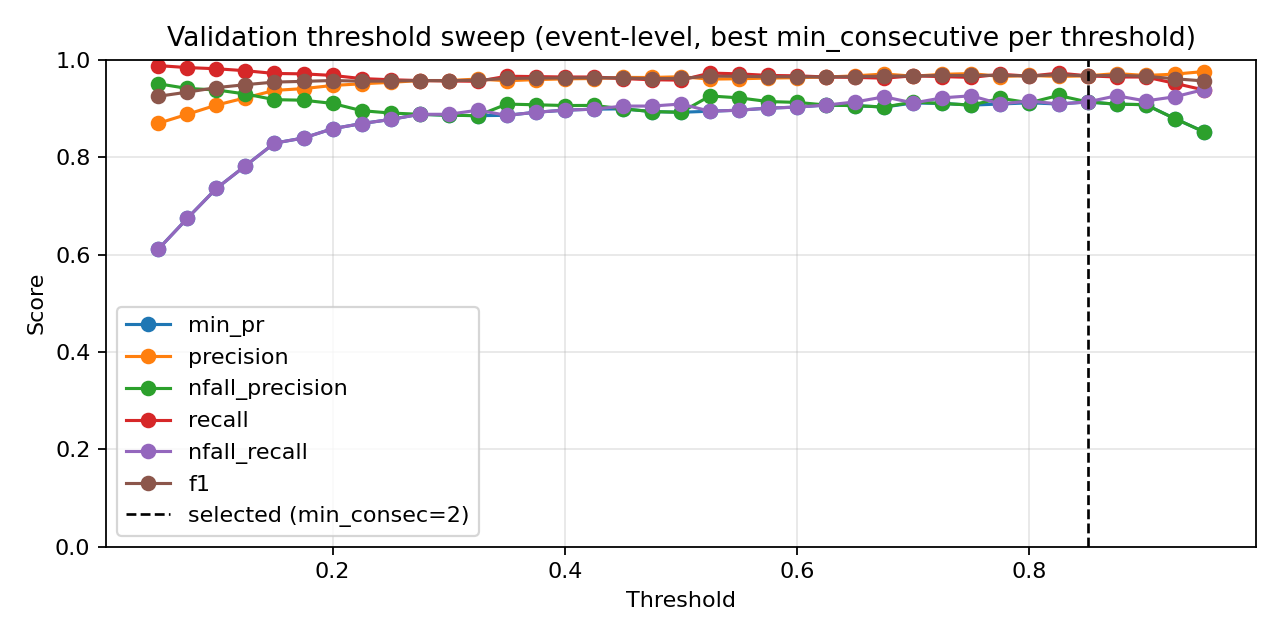

Source data for this figure (header and first rows):
threshold, min_consecutive, eval_level, precision, nfall_precision, recall, nfall_recall, min_pr, f1, accuracy
0.05, 1, event, 0.7747, 1.0, 1.0, 0.2368, 0.2368, 0.873, 0.7894
0.05, 2, event, 0.7864, 1.0, 1.0, 0.2875, 0.2875, 0.8805, 0.8034
0.05, 3, event, 0.7955, 1.0, 1.0, 0.3256, 0.3256, 0.8861, 0.8139
0.05, 4, event, 0.807, 0.9833, 0.9976, 0.3742, 0.3742, 0.8923, 0.8256
0.05, 5, event, 0.8247, 0.9813, 0.9968, 0.444, 0.444, 0.9026, 0.8442
0.05, 7, event, 0.8532, 0.9667, 0.9927, 0.5518, 0.5518, 0.9177, 0.8711
0.05, 9, event, 0.8695, 0.9507, 0.9879, 0.611, 0.611, 0.9249, 0.8839
0.075, 1, event, 0.7915, 1.0, 1.0, 0.3087, 0.3087, 0.8836, 0.8092
0.075, 2, event, 0.8026, 0.9941, 0.9992, 0.3552, 0.3552, 0.8902, 0.8215
0.075, 3, event, 0.8161, 0.9848, 0.9976, 0.4101, 0.4101, 0.8978, 0.8355
0.075, 4, event, 0.8279, 0.9774, 0.996, 0.4567, 0.4567, 0.9042, 0.8471
0.075, 5, event, 0.8416, 0.9679, 0.9936, 0.5095, 0.5095, 0.9113, 0.86
0.075, 7, event, 0.8691, 0.9568, 0.9895, 0.6089, 0.6089, 0.9254, 0.8845
0.075, 9, event, 0.888, 0.941, 0.9839, 0.6744, 0.6744, 0.9335, 0.8985
0.1, 1, event, 0.8048, 1.0, 1.0, 0.3636, 0.3636, 0.8918, 0.8244
0.1, 2, event, 0.8158, 0.9948, 0.9992, 0.408, 0.408, 0.8982, 0.8361
0.1, 3, event, 0.8291, 0.982, 0.9968, 0.4609, 0.4609, 0.9052, 0.8489
0.1, 4, event, 0.8442, 0.9761, 0.9952, 0.518, 0.518, 0.9135, 0.8635
0.1, 5, event, 0.8592, 0.9713, 0.9936, 0.5729, 0.5729, 0.9215, 0.8775
0.1, 7, event, 0.8865, 0.9547, 0.9879, 0.6681, 0.6681, 0.9345, 0.8996
0.1, 9, event, 0.9069, 0.938, 0.9815, 0.7357, 0.7357, 0.9427, 0.9137
0.125, 1, event, 0.813, 0.9895, 0.9984, 0.3975, 0.3975, 0.8962, 0.8326
0.125, 2, event, 0.8244, 0.9905, 0.9984, 0.4419, 0.4419, 0.9031, 0.8448
0.125, 3, event, 0.838, 0.9791, 0.996, 0.4947, 0.4947, 0.9102, 0.8576
0.125, 4, event, 0.8581, 0.9746, 0.9944, 0.5687, 0.5687, 0.9212, 0.8769
0.125, 5, event, 0.8707, 0.9699, 0.9927, 0.6131, 0.6131, 0.9277, 0.888
0.125, 7, event, 0.9007, 0.9521, 0.9863, 0.7146, 0.7146, 0.9415, 0.9113
0.125, 9, event, 0.9217, 0.9296, 0.9774, 0.7822, 0.7822, 0.9488, 0.9236
0.15, 1, event, 0.8215, 0.9855, 0.9976, 0.4313, 0.4313, 0.901, 0.8413
0.15, 2, event, 0.8347, 0.9828, 0.9968, 0.482, 0.482, 0.9086, 0.8547
0.15, 3, event, 0.8464, 0.9727, 0.9944, 0.5264, 0.5264, 0.9144, 0.8652
0.15, 4, event, 0.866, 0.9758, 0.9944, 0.5962, 0.5962, 0.9257, 0.8845
0.15, 5, event, 0.8836, 0.9658, 0.9911, 0.6575, 0.6575, 0.9343, 0.8991
0.15, 7, event, 0.9124, 0.9393, 0.9815, 0.7526, 0.7526, 0.9457, 0.9183
0.15, 9, event, 0.9371, 0.918, 0.9718, 0.8288, 0.8288, 0.9541, 0.9323
0.175, 1, event, 0.8292, 0.9864, 0.9976, 0.4609, 0.4609, 0.9056, 0.8495
0.175, 2, event, 0.8438, 0.9839, 0.9968, 0.5159, 0.5159, 0.9139, 0.8641
0.175, 3, event, 0.8575, 0.9745, 0.9944, 0.5666, 0.5666, 0.9209, 0.8763
0.175, 4, event, 0.8795, 0.9775, 0.9944, 0.6427, 0.6427, 0.9334, 0.8973
0.175, 5, event, 0.8931, 0.9617, 0.9895, 0.6892, 0.6892, 0.9388, 0.9067
0.175, 7, event, 0.9198, 0.9362, 0.9799, 0.7759, 0.7759, 0.9489, 0.9236
0.175, 9, event, 0.9407, 0.9169, 0.971, 0.8393, 0.8393, 0.9556, 0.9347
0.2, 1, event, 0.8382, 0.9873, 0.9976, 0.4947, 0.4947, 0.911, 0.8588
0.2, 2, event, 0.8507, 0.9808, 0.996, 0.5412, 0.5412, 0.9176, 0.8705
0.2, 3, event, 0.8681, 0.9662, 0.9919, 0.6047, 0.6047, 0.9259, 0.8851
0.2, 4, event, 0.8895, 0.9697, 0.9919, 0.6765, 0.6765, 0.9379, 0.9049
0.2, 5, event, 0.9059, 0.9505, 0.9855, 0.7315, 0.7315, 0.944, 0.9154
0.2, 7, event, 0.929, 0.9383, 0.9799, 0.8034, 0.8034, 0.9537, 0.9312
0.2, 9, event, 0.9472, 0.9103, 0.9678, 0.8584, 0.8584, 0.9574, 0.9376
0.225, 1, event, 0.8456, 0.988, 0.9976, 0.5222, 0.5222, 0.9153, 0.8664
0.225, 2, event, 0.8605, 0.975, 0.9944, 0.5772, 0.5772, 0.9226, 0.8792
0.225, 3, event, 0.8787, 0.9681, 0.9919, 0.6406, 0.6406, 0.9319, 0.895
0.225, 4, event, 0.8965, 0.9678, 0.9911, 0.6998, 0.6998, 0.9414, 0.9107
0.225, 5, event, 0.9134, 0.952, 0.9855, 0.7548, 0.7548, 0.9481, 0.9218
0.225, 7, event, 0.9345, 0.9327, 0.9774, 0.8203, 0.8203, 0.9555, 0.9341
0.225, 9, event, 0.9506, 0.8954, 0.9613, 0.8689, 0.8689, 0.9559, 0.9358
0.25, 1, event, 0.8525, 0.9848, 0.9968, 0.5476, 0.5476, 0.919, 0.8728
0.25, 2, event, 0.8684, 0.9761, 0.9944, 0.6047, 0.6047, 0.9271, 0.8868
0.25, 3, event, 0.8869, 0.9693, 0.9919, 0.6681, 0.6681, 0.9365, 0.9026
0.25, 4, event, 0.9069, 0.9639, 0.9895, 0.7336, 0.7336, 0.9464, 0.9189
... 199 more rows
